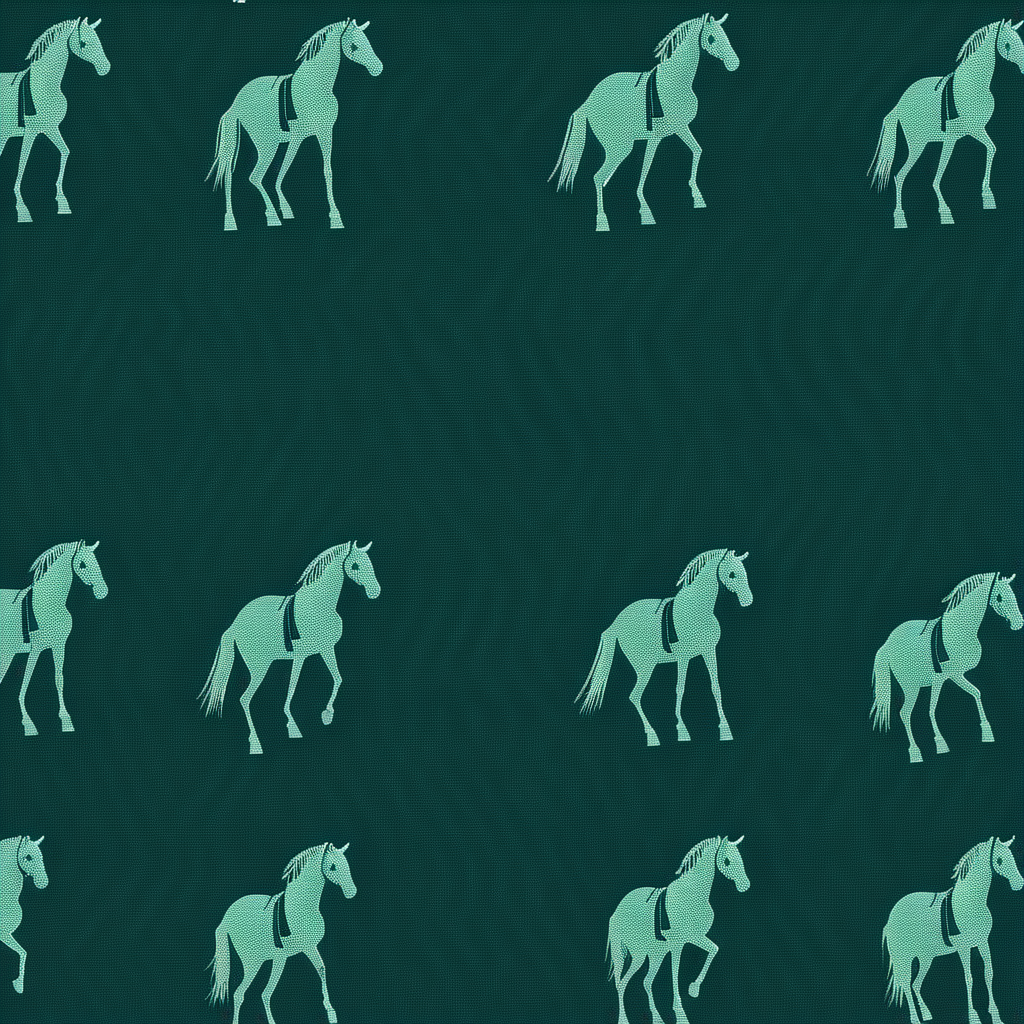
Generation parameters embedded in this image by AUTOMATIC1111 Stable Diffusion web UI or a fork of it (Forge, ...) (PNG 'parameters' text chunk):
<lora:seamless_texture:1> smlstxtr,  Halloween themed Headless horsemen, (Postmodernism:1.1) (Retro 80s:1.3) seamless texture
Negative prompt: bad hands, bad feet, bad faces, weird arms and legs, tattoo, statue, picture frame, anime, cartoon
Steps: 30, Sampler: DPM++ 2M, Schedule type: Karras, CFG scale: 7, Seed: 1998229758, Size: 1024x1024, Model hash: 33e58e8668, Model: Juggernaut-XI-byRunDiffusion, Token merging ratio: 0.1, Lora hashes: "seamless_texture: 14f7c93cfec7", Version: v1.10.1